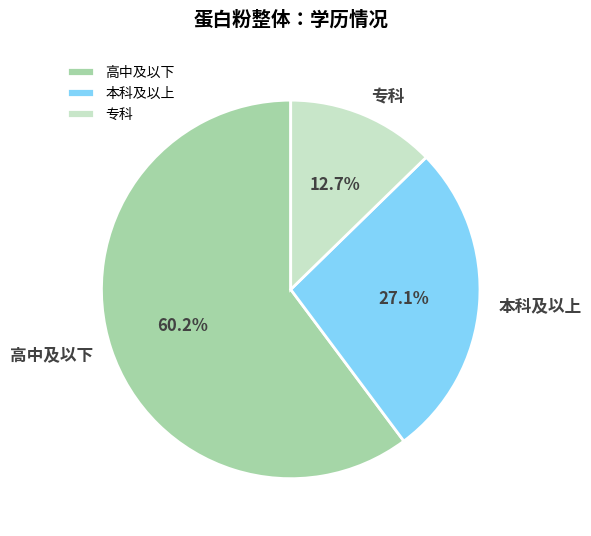

Reproduce this figure in Python.
import matplotlib.pyplot as plt

# -------------------- 数据定义 --------------------
labels = ["高中及以下", "本科及以上", "专科"]
sizes = [60.2, 27.1, 12.7]  # 占比（%）
tgis = [76, 218, 156]       # TGI 值

# 颜色配置（贴近原图配色）
colors = ["#a5d6a7", "#81d4fa", "#c8e6c9"]

# -------------------- 创建画布 --------------------
fig, ax = plt.subplots(figsize=(6, 6))

# -------------------- 绘制饼图 --------------------
wedges, text_labels, auto_texts = ax.pie(
    sizes,
    labels=labels,
    autopct="%1.1f%%",  # 显示百分比
    startangle=90,      # 起始角度（让“高中及以下”在右侧）
    colors=colors,
    textprops={
        "fontsize": 12, 
        "color": "#424242",
        "fontweight": "bold"
    },
    wedgeprops={
        "linewidth": 2, 
        "edgecolor": "white"
    }
)

# -------------------- 美化图表 --------------------
# 设置标题
ax.set_title(
    "蛋白粉整体：学历情况",
    fontsize=14,
    fontweight="bold",
    pad=20
)

# 调整图例位置（模拟原图的布局）
ax.legend(
    loc="upper left", 
    fontsize=10, 
    frameon=True, 
    facecolor="white", 
    edgecolor="white"
)

# 优化布局
plt.tight_layout()

plt.show()
